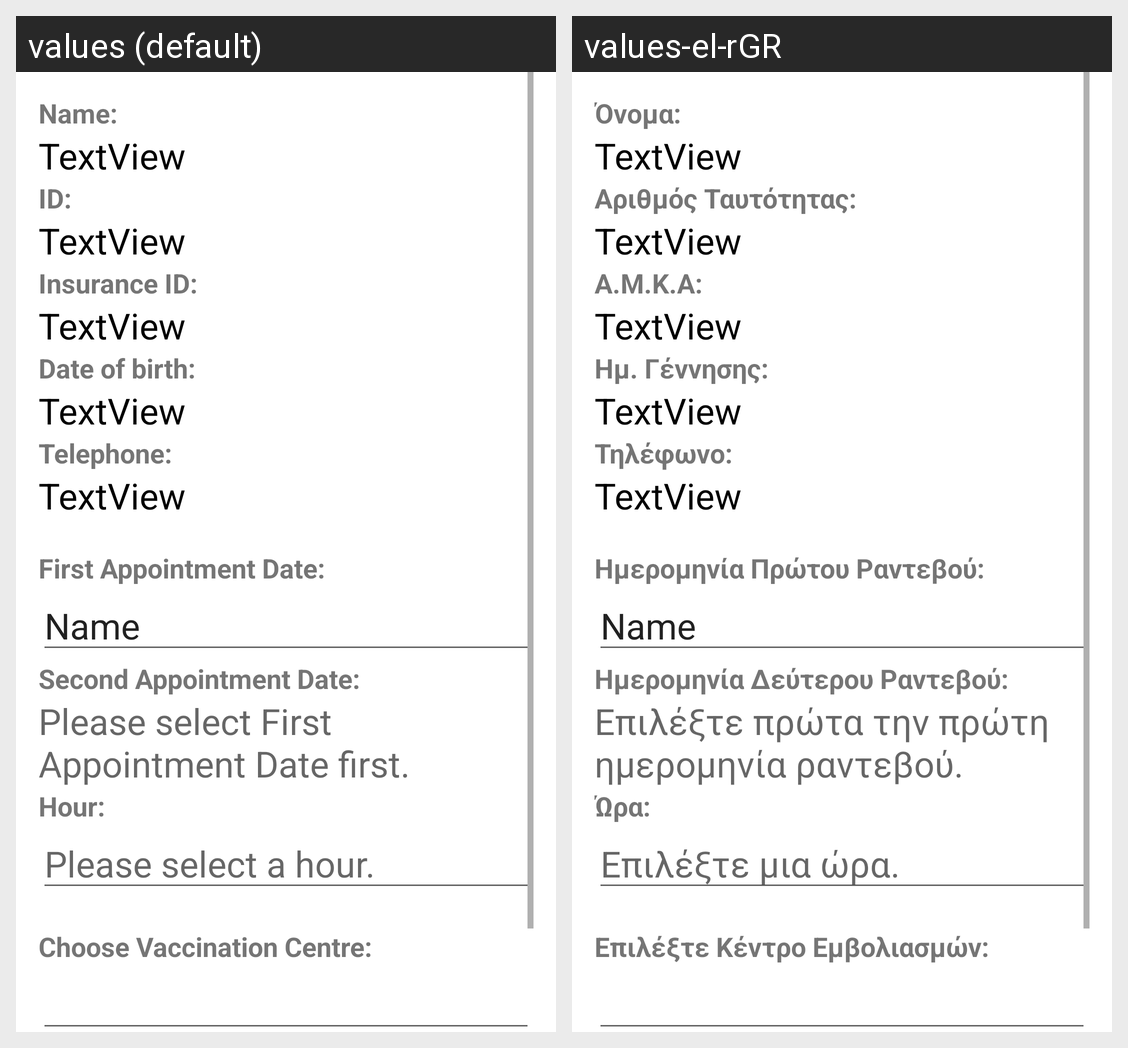

The Android screen above is rendered under two locales of the same app. Produce the string resources it draws, with the default and per-locale values.
Android screen res/layout/fragment_appointment_form.xml rendered under 2 locales, left to right: values (default), values-el-rGR. Device: Nexus 5 (rendered at 1080×1920; each locale shown at half size, 540×960, under a caption strip naming it); theme Theme.CovidVac.
Strings drawn on this screen, with the default value and each locale's value (text and hints the layout hard-codes, and strings that could not be matched under every locale, appear in the picture but are not listed):

formName
  values: Name:
  values-el-rGR: Όνομα:

formID
  values: ID:
  values-el-rGR: Αριθμός Ταυτότητας:

formInsurance
  values: Insurance ID:
  values-el-rGR: Α.Μ.Κ.Α:  

formBDate
  values: Date of birth:
  values-el-rGR: Ημ. Γέννησης:

formTelephone
  values: Telephone:
  values-el-rGR: Τηλέφωνο:

formAppointmentDate
  values: First Appointment Date:
  values-el-rGR: Ημερομηνία Πρώτου Ραντεβού:

formSecondAppointmentDate
  values: Second Appointment Date:
  values-el-rGR: Ημερομηνία Δεύτερου Ραντεβού:

formSecondAppointmentDateHint
  values: Please select First Appointment Date first.
  values-el-rGR: Επιλέξτε πρώτα την πρώτη ημερομηνία ραντεβού.

formDateHour
  values: Hour:
  values-el-rGR: Ώρα:

hoursHint
  values: Please select a hour.
  values-el-rGR: Επιλέξτε μια ώρα.

formVCentresIn
  values: Choose Vaccination Centre:
  values-el-rGR: Επιλέξτε Κέντρο Εμβολιασμών:
